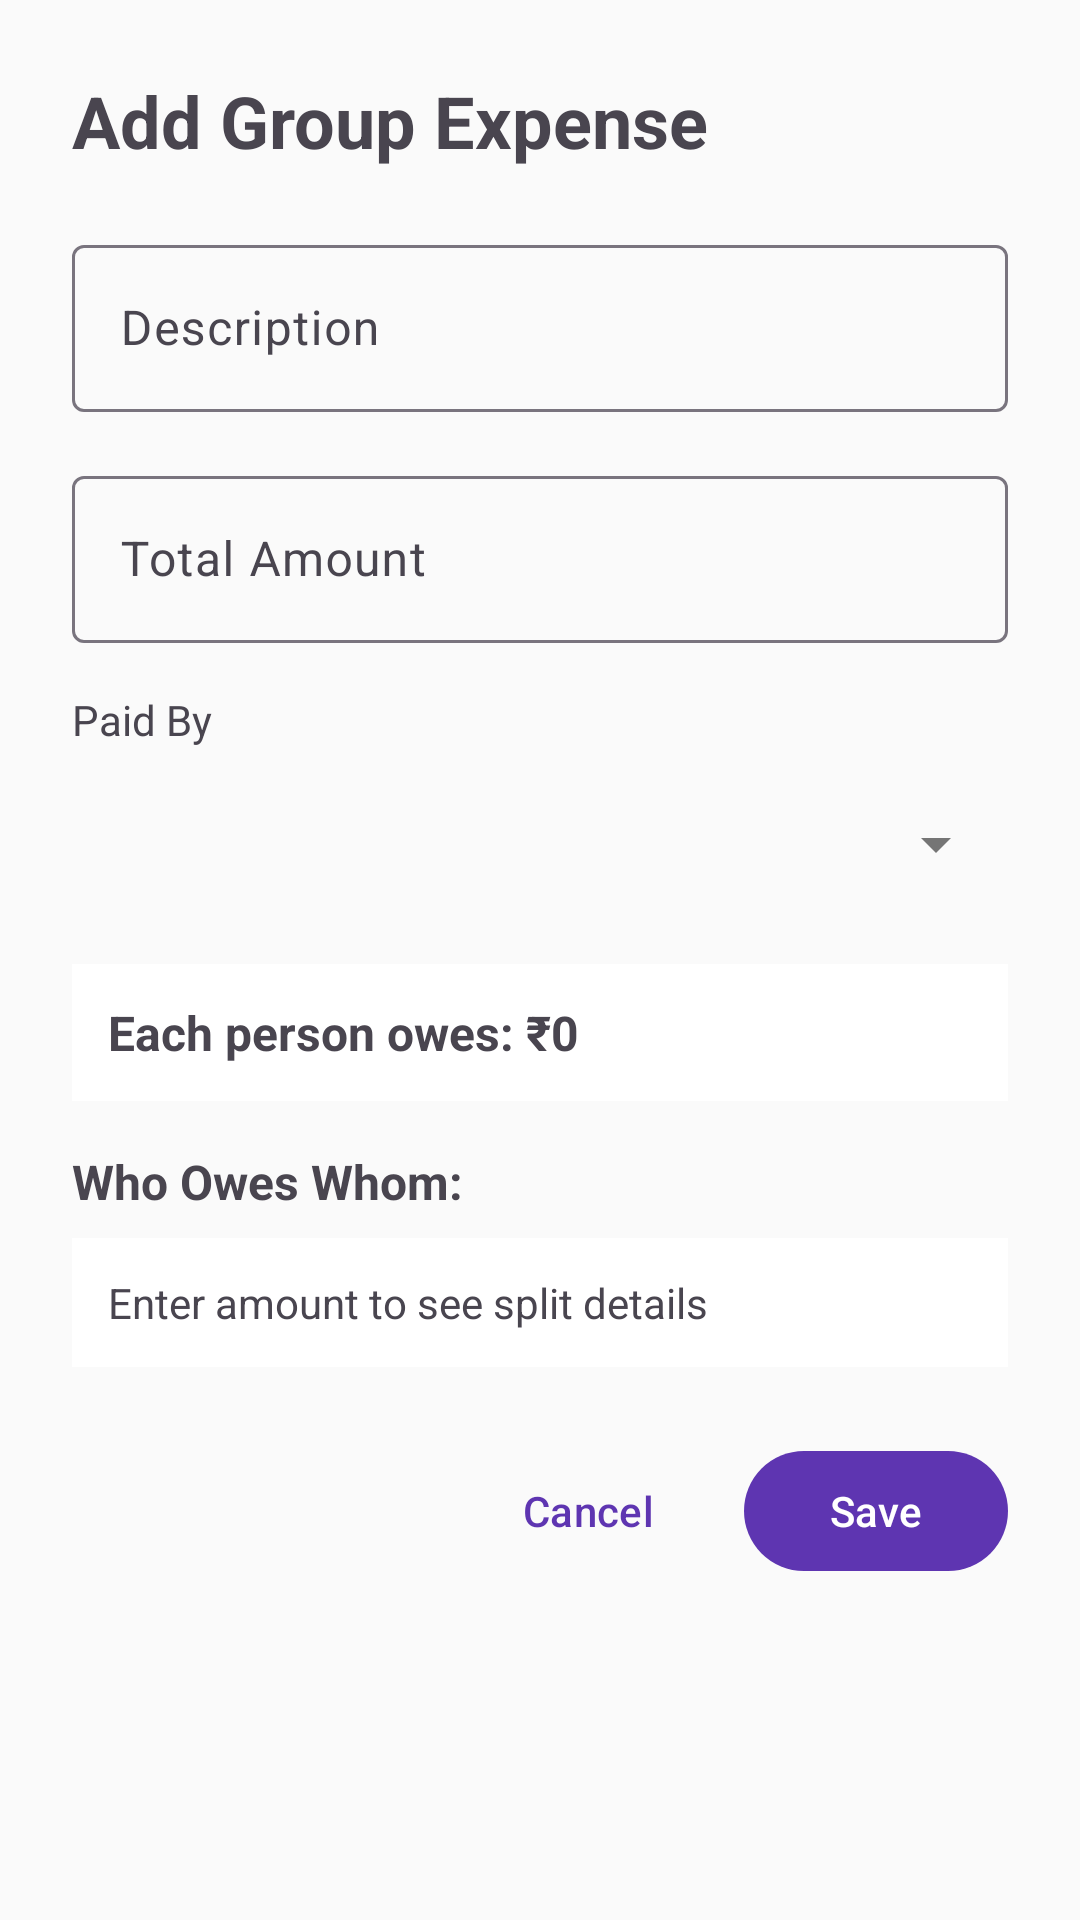

Layout XML and referenced resources for this Android screen:
<!-- AndroidManifest.xml: application theme Theme.MoneyMap -->
<!-- res/layout/dialog_add_group_expense.xml -->
<?xml version="1.0" encoding="utf-8"?>
<ScrollView xmlns:android="http://schemas.android.com/apk/res/android"
    android:layout_width="match_parent"
    android:layout_height="wrap_content">

    <LinearLayout
        android:layout_width="match_parent"
        android:layout_height="wrap_content"
        android:orientation="vertical"
        android:padding="24dp">

        <TextView
            android:layout_width="wrap_content"
            android:layout_height="wrap_content"
            android:text="Add Group Expense"
            android:textSize="24sp"
            android:textStyle="bold"
            android:layout_marginBottom="20dp" />

        <com.google.android.material.textfield.TextInputLayout
            android:layout_width="match_parent"
            android:layout_height="wrap_content"
            android:hint="@string/description"
            android:layout_marginBottom="16dp"
            style="@style/Widget.Material3.TextInputLayout.OutlinedBox">

            <com.google.android.material.textfield.TextInputEditText
                android:id="@+id/et_description"
                android:layout_width="match_parent"
                android:layout_height="wrap_content"
                android:inputType="text" />

        </com.google.android.material.textfield.TextInputLayout>

        <com.google.android.material.textfield.TextInputLayout
            android:layout_width="match_parent"
            android:layout_height="wrap_content"
            android:hint="Total Amount"
            android:layout_marginBottom="16dp"
            style="@style/Widget.Material3.TextInputLayout.OutlinedBox">

            <com.google.android.material.textfield.TextInputEditText
                android:id="@+id/et_total_amount"
                android:layout_width="match_parent"
                android:layout_height="wrap_content"
                android:inputType="numberDecimal" />

        </com.google.android.material.textfield.TextInputLayout>

        <TextView
            android:layout_width="wrap_content"
            android:layout_height="wrap_content"
            android:text="@string/paid_by"
            android:textSize="14sp"
            android:layout_marginBottom="8dp" />

        <Spinner
            android:id="@+id/spinner_paid_by"
            android:layout_width="match_parent"
            android:layout_height="wrap_content"
            android:minHeight="48dp"
            android:layout_marginBottom="16dp" />

        <TextView
            android:id="@+id/tv_split_calculation"
            android:layout_width="match_parent"
            android:layout_height="wrap_content"
            android:text="Each person owes: ₹0"
            android:textSize="16sp"
            android:textStyle="bold"
            android:layout_marginBottom="16dp"
            android:padding="12dp"
            android:background="@color/surface_light" />

        <TextView
            android:layout_width="wrap_content"
            android:layout_height="wrap_content"
            android:text="Who Owes Whom:"
            android:textSize="16sp"
            android:textStyle="bold"
            android:layout_marginBottom="8dp" />

        <TextView
            android:id="@+id/tv_split_details"
            android:layout_width="match_parent"
            android:layout_height="wrap_content"
            android:text="Enter amount to see split details"
            android:textSize="14sp"
            android:layout_marginBottom="24dp"
            android:padding="12dp"
            android:background="@color/surface_light" />

        <LinearLayout
            android:layout_width="match_parent"
            android:layout_height="wrap_content"
            android:orientation="horizontal"
            android:gravity="end">

            <com.google.android.material.button.MaterialButton
                android:id="@+id/btn_cancel"
                android:layout_width="wrap_content"
                android:layout_height="wrap_content"
                android:text="@string/cancel"
                style="@style/Widget.Material3.Button.TextButton"
                android:layout_marginEnd="8dp" />

            <com.google.android.material.button.MaterialButton
                android:id="@+id/btn_save"
                android:layout_width="wrap_content"
                android:layout_height="wrap_content"
                android:text="@string/save"
                style="@style/Widget.Material3.Button" />

        </LinearLayout>

    </LinearLayout>

</ScrollView>
<!-- resources referenced by this layout -->
<resources>
  <color name="surface_light">#FFFFFF</color>
  <string name="cancel">Cancel</string>
  <string name="description">Description</string>
  <string name="paid_by">Paid By</string>
  <string name="save">Save</string>
  <style name="Theme.MoneyMap" parent="Base.Theme.MoneyMap" />
  <style name="Base.Theme.MoneyMap" parent="Theme.Material3.Light.NoActionBar">
          
          <item name="colorPrimary">@color/primary</item>
          <item name="colorPrimaryDark">@color/primary_dark</item>
          <item name="colorPrimaryVariant">@color/primary_variant</item>
  
          
          <item name="colorSecondary">@color/secondary</item>
          <item name="colorSecondaryVariant">@color/secondary_dark</item>
  
          
          <item name="colorAccent">@color/accent_teal</item>
  
          
          <item name="android:windowBackground">@color/background_light</item>
          <item name="colorSurface">@color/surface_light</item>
          <item name="colorOnSurface">@color/text_primary_light</item>
  
          
          <item name="android:statusBarColor">@color/primary</item>
          <item name="android:windowLightStatusBar">false</item>
  
          
          <item name="android:textColorPrimary">@color/text_primary_light</item>
          <item name="android:textColorSecondary">@color/text_secondary_light</item>
  
          
          <item name="colorError">@color/error</item>
      </style>
  <color name="primary">#5E35B1</color>
  <color name="primary_dark">#4527A0</color>
  <color name="primary_variant">#673AB7</color>
  <color name="secondary">#1E88E5</color>
  <color name="secondary_dark">#1565C0</color>
  <color name="accent_teal">#00897B</color>
  <color name="background_light">#FAFAFA</color>
  <color name="text_primary_light">#212121</color>
  <color name="text_secondary_light">#757575</color>
  <color name="error">#D32F2F</color>
</resources>
